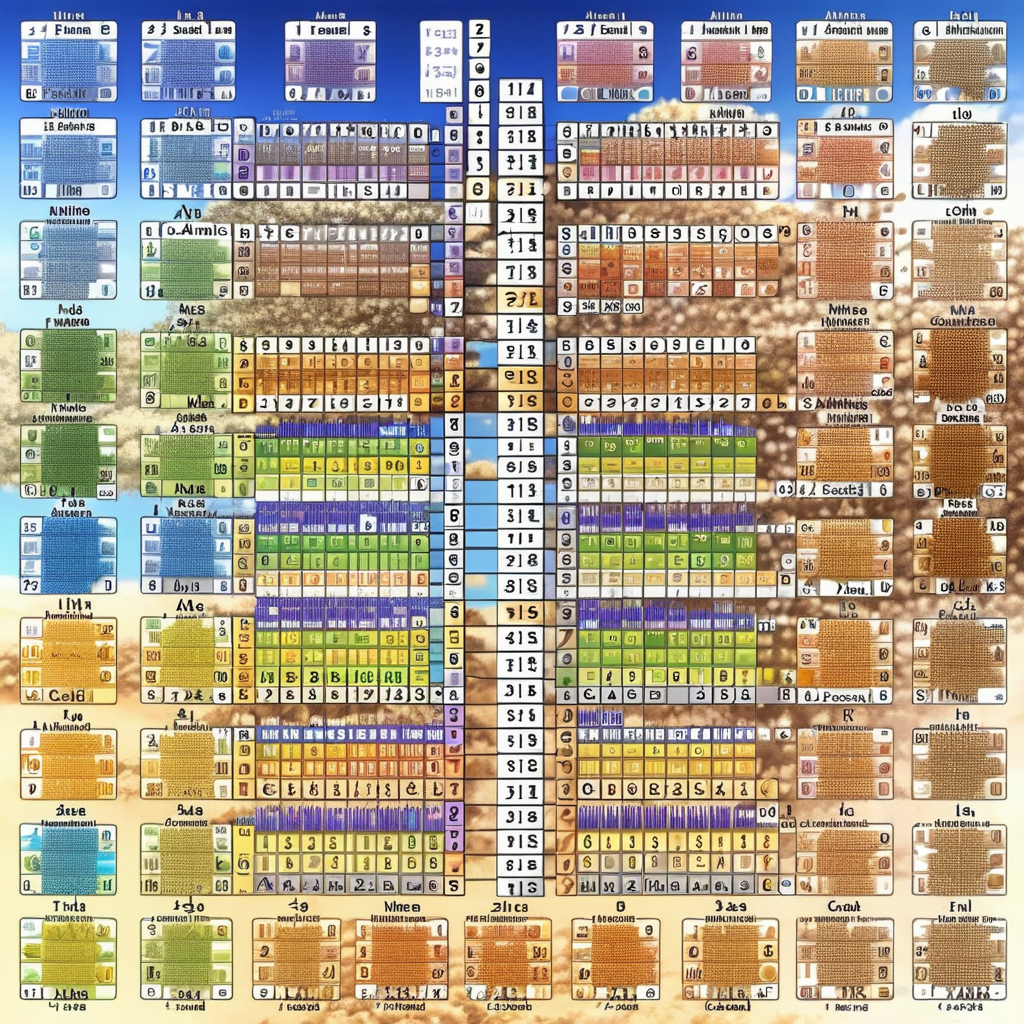
Generation parameters embedded in this image by AUTOMATIC1111 Stable Diffusion web UI or a fork of it (Forge, ...) (PNG 'parameters' text chunk):
There are 12 tribes of Israel in Numbers, and DNA is built upon codons, which are sets of 3 nucleotides. While there are actually 64 codons in total, 12 specific amino acids serve as “building blocks” that can remind us of the foundational structure of life. (Hyperrealism:1.1) (Anime/Manga:1.3)
Negative prompt: bad hands, bad feet, bad faces, weird arms and legs, tattoo, statue, picture frame, anime, cartoon
Steps: 30, Sampler: DPM++ 2M, Schedule type: Karras, CFG scale: 7, Seed: 1014273687, Size: 1024x1024, Model hash: 33e58e8668, Model: Juggernaut-XI-byRunDiffusion, Token merging ratio: 0.1, Version: v1.10.1